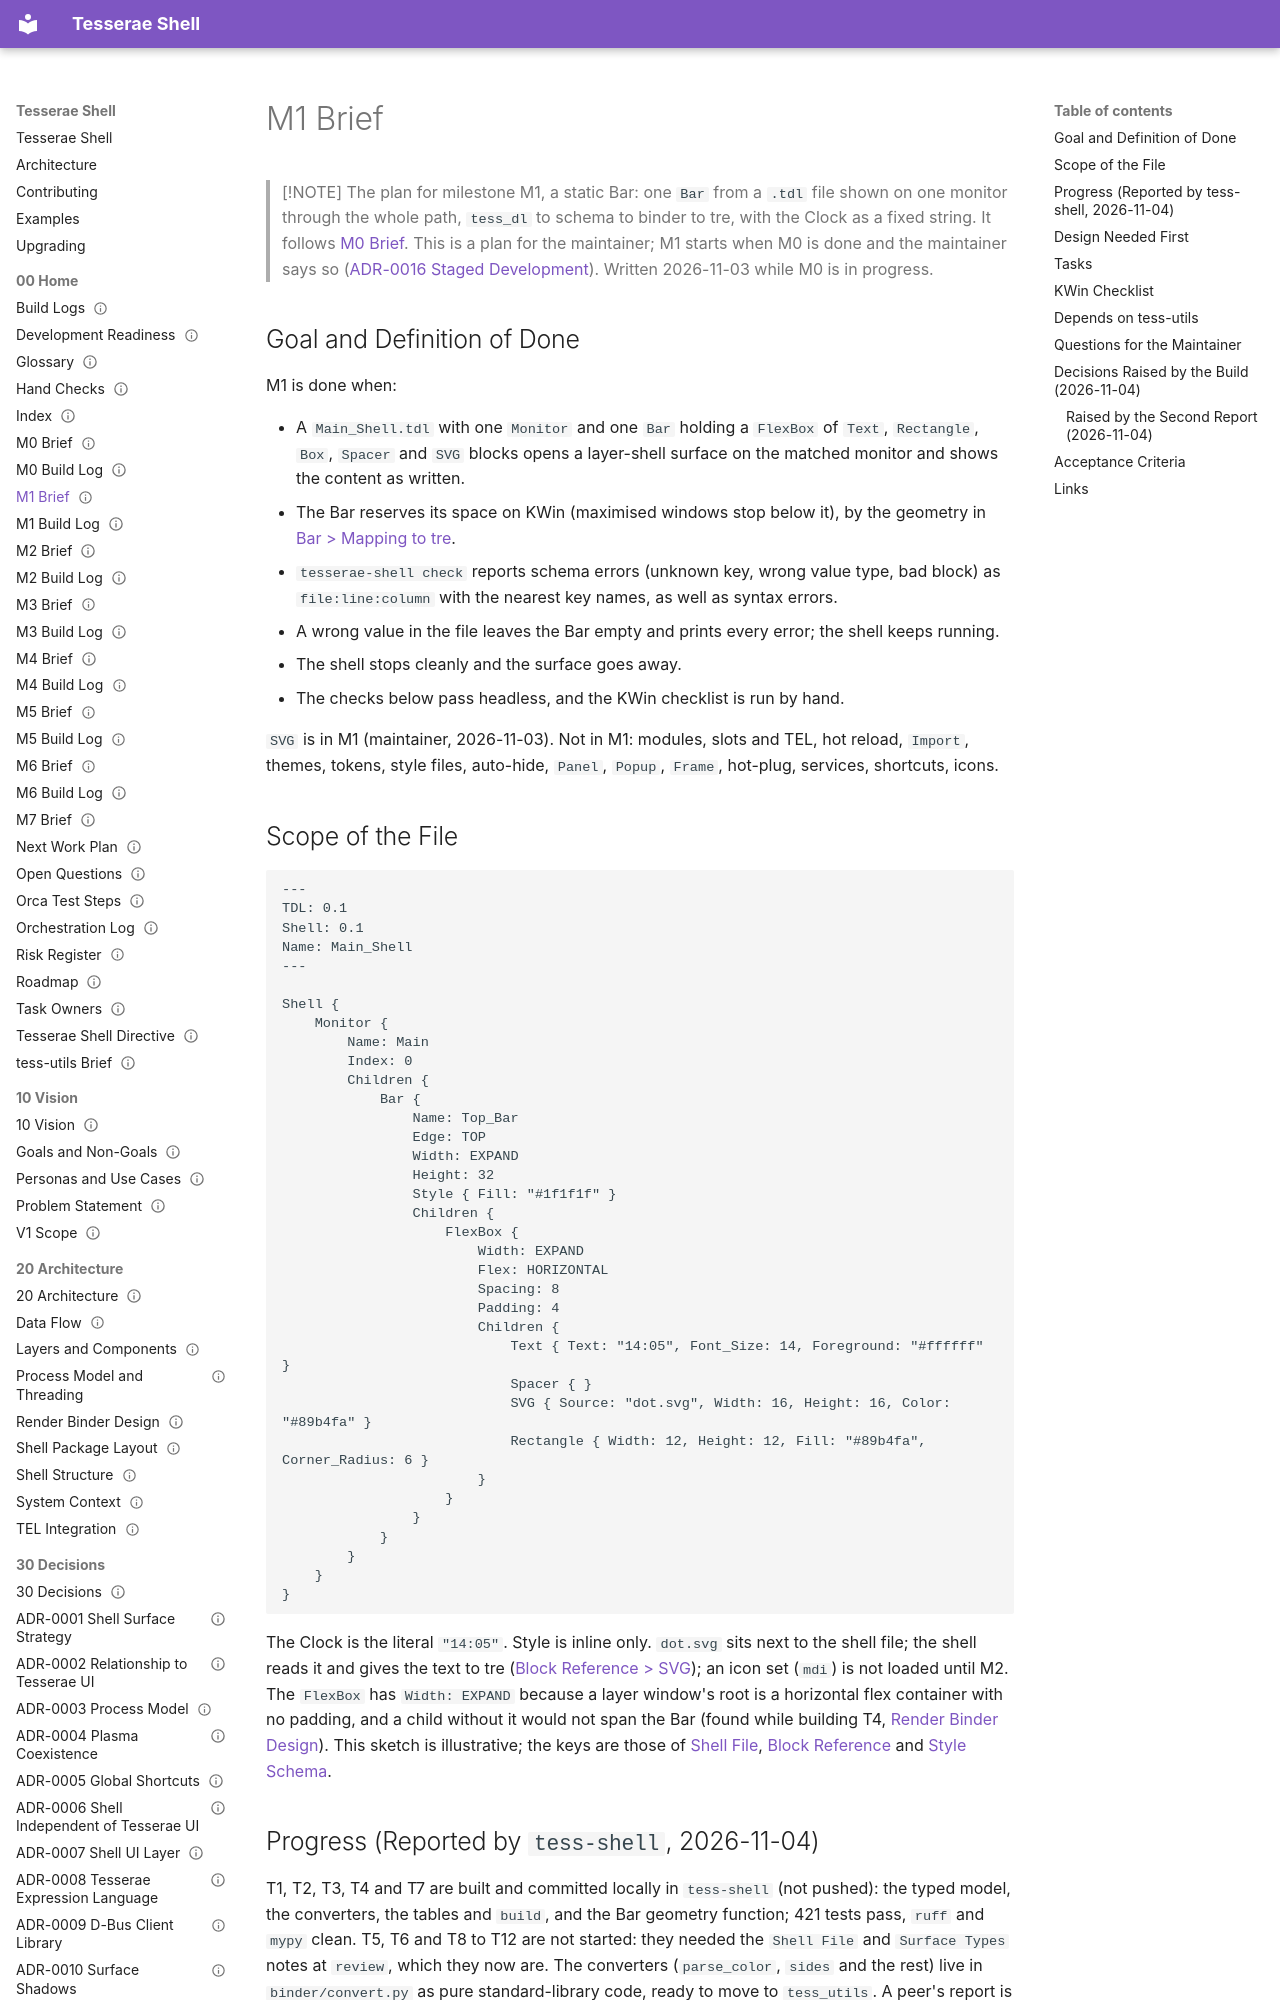

repository: mindderivative/tess-shell · page: 00 Home/M1 Brief/index.html · generator: mkdocs

---
title: M1 Brief
aliases: [M1, Static Bar Brief, Shell M1]
type: moc
status: draft
owner: phil
created: 2026-11-03
updated: 2026-11-04
tags: [moc, roadmap, brief]
---

# M1 Brief

> [!NOTE]
> The plan for milestone M1, a static Bar: one `Bar` from a `.tdl` file shown on one monitor through the whole path, `tess_dl` to schema to binder to tre, with the Clock as a fixed string. It follows [M0 Brief](M0%20Brief.md). This is a plan for the maintainer; M1 starts when M0 is done and the maintainer says so ([ADR-0016 Staged Development](../30%20Decisions/ADR-0016%20Staged%20Development.md)). Written 2026-11-03 while M0 is in progress.

## Goal and Definition of Done

M1 is done when:

- A `Main_Shell.tdl` with one `Monitor` and one `Bar` holding a `FlexBox` of `Text`, `Rectangle`, `Box`, `Spacer` and `SVG` blocks opens a layer-shell surface on the matched monitor and shows the content as written.
- The Bar reserves its space on KWin (maximised windows stop below it), by the geometry in [Bar > Mapping to tre](../40%20Specifications/Surfaces/Bar.md#mapping-to-tre).
- `tesserae-shell check` reports schema errors (unknown key, wrong value type, bad block) as `file:line:column` with the nearest key names, as well as syntax errors.
- A wrong value in the file leaves the Bar empty and prints every error; the shell keeps running.
- The shell stops cleanly and the surface goes away.
- The checks below pass headless, and the KWin checklist is run by hand.

`SVG` is in M1 (maintainer, 2026-11-03). Not in M1: modules, slots and TEL, hot reload, `Import`, themes, tokens, style files, auto-hide, `Panel`, `Popup`, `Frame`, hot-plug, services, shortcuts, icons.

## Scope of the File

```
---
TDL: 0.1
Shell: 0.1
Name: Main_Shell
---

Shell {
    Monitor {
        Name: Main
        Index: 0
        Children {
            Bar {
                Name: Top_Bar
                Edge: TOP
                Width: EXPAND
                Height: 32
                Style { Fill: "#1f1f1f" }
                Children {
                    FlexBox {
                        Width: EXPAND
                        Flex: HORIZONTAL
                        Spacing: 8
                        Padding: 4
                        Children {
                            Text { Text: "14:05", Font_Size: 14, Foreground: "#ffffff" }
                            Spacer { }
                            SVG { Source: "dot.svg", Width: 16, Height: 16, Color: "#89b4fa" }
                            Rectangle { Width: 12, Height: 12, Fill: "#89b4fa", Corner_Radius: 6 }
                        }
                    }
                }
            }
        }
    }
}
```

The Clock is the literal `"14:05"`. Style is inline only. `dot.svg` sits next to the shell file; the shell reads it and gives the text to tre ([Block Reference > SVG](../41%20TDL%20Reference/Block%20Reference.md#svg)); an icon set (`mdi`) is not loaded until M2. The `FlexBox` has `Width: EXPAND` because a layer window's root is a horizontal flex container with no padding, and a child without it would not span the Bar (found while building T4, [Render Binder Design](../20%20Architecture/Render%20Binder%20Design.md)). This sketch is illustrative; the keys are those of [Shell File](../41%20TDL%20Reference/Shell%20File.md), [Block Reference](../41%20TDL%20Reference/Block%20Reference.md) and [Style Schema](../41%20TDL%20Reference/Style%20Schema.md).

## Progress (Reported by `tess-shell`, 2026-11-04)

T1, T2, T3, T4 and T7 are built and committed locally in `tess-shell` (not pushed): the typed model, the converters, the tables and `build`, and the Bar geometry function; 421 tests pass, `ruff` and `mypy` clean. T5, T6 and T8 to T12 are not started: they needed the `Shell File` and `Surface Types` notes at `review`, which they now are. The converters (`parse_color`, `sides` and the rest) live in `binder/convert.py` as pure standard-library code, ready to move to `tess_utils`. A peer's report is information; the vault checked the tre facts that bear on the design ([Render Binder Design > More Forms Found While Building M1 (Reported by `tess-shell`, 2026-11-04; the vault checked the first column on `tess_re` 0.6.0)](../20%20Architecture/Render%20Binder%20Design.md#more-forms-found-while-building-m1-reported-by-tess-shell-2026-11-04-the-vault-checked-the-first-column-on-tess_re-060)).
